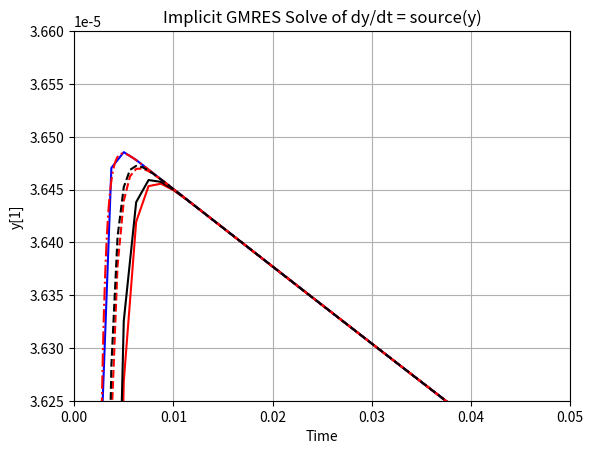

The matplotlib source for this figure:
#!/usr/bin/env python3
import numpy as np
import matplotlib.pyplot as plt
from scipy.sparse.linalg import gmres

def source_1pt3(y_n):
    y_n = np.asarray(y_n).flatten()
    s = np.zeros(3)
    s[0] = -0.04 * y_n[0] + 1e4 * y_n[1] * y_n[2]
    s[1] =  0.04 * y_n[0] - 1e4 * y_n[1] * y_n[2] - 3e7 * y_n[1]**2
    s[2] =  3e7 * y_n[1]**2
    return s

def dsource_1pt3_dy(y_n):
    y_n = np.asarray(y_n).flatten()
    s = np.zeros((3,3))
    #s[0] = -0.04 * y_n[0] + 1e4 * y_n[1] * y_n[2]
    s[0,0] = -0.04 
    s[0,1] =  1e4 * y_n[2] 
    s[0,2] =  1e4 * y_n[1]
    #s[1] =  0.04 * y_n[0] - 1e4 * y_n[1] * y_n[2] - 3e7 * y_n[1]**2
    s[1,0] =  0.04
    s[1,1] = -1e4 * y_n[2] - 6e7 * y_n[1]
    s[1,2] = -1e4 * y_n[1]
    #s[2] =  3e7 * y_n[1]**2
    s[2,1] =  6e7 * y_n[1]
    return s

# Initial condition

def backwards_euler(y0, dt, n_time_steps, n_newton = 5):
    yn = y0.copy()
    ys = [y0]
    time = [0.0]
    I = np.eye(3)
    for t in range(n_time_steps):
        y_guess = yn + 1e-4 * np.ones(3)
        for _ in range(n_newton):
            res = (y_guess - yn) / dt - source_1pt3(y_guess)
            J = I / dt - dsource_1pt3_dy(y_guess)
            dy, info = gmres(J, -res)
            y_guess = y_guess + dy
            if np.linalg.norm(res) < 1e-10:
                break
        yn = y_guess
        ys.append(yn)
        time.append(time[-1] + dt)

    ys = np.array(ys)
    time = np.array(time)
    return time, ys

def sdirk2(y0, dt, n_time_steps, n_newton=5):
    yn = y0.copy()
    ys = [y0]
    time = [0.0]
    I = np.eye(len(y0))

    gamma = 1.0 / np.sqrt(2)
    one_minus_gamma = 1.0 - gamma

    for t in range(n_time_steps):
        # Stage 1: Solve for k1 in k1 = f(y_n + gamma * dt * k1)
        k1 = source_1pt3(yn)
        for _ in range(n_newton):
            y_stage = yn + gamma * dt * k1
            f_val = source_1pt3(y_stage)
            res = k1 - f_val
            J = I - gamma * dt * dsource_1pt3_dy(y_stage)
            delta, info = gmres(J, -res)
            k1 = k1 + delta
            if np.linalg.norm(res) < 1e-10:
                break

        # Stage 2: Solve for k2 in k2 = f(y_n + (1-gamma)*dt*k1 + gamma*dt*k2)
        k2 = source_1pt3(yn)
        for _ in range(n_newton):
            y_stage = yn + dt * (one_minus_gamma * k1 + gamma * k2)
            f_val = source_1pt3(y_stage)
            res = k2 - f_val
            J = I - gamma * dt * dsource_1pt3_dy(y_stage)
            delta, info = gmres(J, -res)
            k2 = k2 + delta
            if np.linalg.norm(res) < 1e-10:
                break

        yn = yn + dt * (one_minus_gamma * k1 + gamma * k2)
        ys.append(yn)
        time.append(time[-1] + dt)

    return np.array(time), np.array(ys)

def sdirk4(y0, dt, n_time_steps, n_newton=5):
    yn = y0.copy()
    ys = [y0]
    time = [0.0]
    I = np.eye(len(y0))

    # Coefficients for Kaps–Rentrop SDIRK-4 method
    
    #0.20
    #0.15 0.20
    #0.78518518518519 0.98518518518519 0.20
    #0.70671936788942 0.19819311123659 0.09147374364765 0.20
    #0.4074074074074 0.4074074074074 0.10714285714286 0.46851851851852
    
    gamma = .26666666666666666666666666666666670

    a11 = .26666666666666666666666666666666670
    a21 = .50000000000000000000000000000000000
    a22 = .26666666666666666666666666666666670
    a31 = .35415395284327323162274618585298200
    a32 = -.5415395284327323162274618585298197e-1
    a33 = .26666666666666666666666666666666670
    a41 = .8515494131138652076337791881433756e-1
    a42 = -.6484332287891555171683963466229754e-1
    a43 = .7915325296404206392428857585141242e-1
    a44 = .26666666666666666666666666666666670
    a51 = 2.1001157005669327779706120559990740
    a52 = -.76778002844459768133431021850622760
    a53 = 2.3998163610800263980947462052738800
    a54 = -2.9988186998690281613977147094333940
    a55 = .26666666666666666666666666666666670

    b1   = 2.1001157005669327779706120559990740
    b2   = -.76778002844459768133431021850622760
    b3   = 2.3998163610800263980947462052738800
    b4   = -2.9988186998690281613977147094333940
    b5   = .26666666666666666666666666666666670

    #gamma = 0.4358665215  # diagonal elements a_ii for all stages
    #a21 = 0.5529291481
    #a31 = 0.2466725606
    #a32 = 0.4265742951
    #a41 = 0.1881405927
    #a42 = 0.6211338564
    #a43 = -0.0680079704

    #b1  = 0.1881405927
    #b2  = 0.6211338564
    #b3  = -0.0680079704
    #b4  = 0.2587335203

    for t in range(n_time_steps):
        k = [source_1pt3(yn) for _ in range(5)]

        # Stage 1
        for _ in range(n_newton):
            y_stage = yn + dt * gamma * k[0]
            f = source_1pt3(y_stage)
            res = k[0] - f
            J = I - dt * gamma * dsource_1pt3_dy(y_stage)
            delta, _ = gmres(J, -res)
            k[0] += delta
            if np.linalg.norm(res) < 1e-10:
                break

        # Stage 2
        for _ in range(n_newton):
            y_stage = yn + dt * (a21 * k[0] + gamma * k[1])
            f = source_1pt3(y_stage)
            res = k[1] - f
            J = I - dt * gamma * dsource_1pt3_dy(y_stage)
            delta, _ = gmres(J, -res)
            k[1] += delta
            if np.linalg.norm(res) < 1e-10:
                break

        # Stage 3
        for _ in range(n_newton):
            y_stage = yn + dt * (a31 * k[0] + a32 * k[1] + gamma * k[2])
            f = source_1pt3(y_stage)
            res = k[2] - f
            J = I - dt * gamma * dsource_1pt3_dy(y_stage)
            delta, _ = gmres(J, -res)
            k[2] += delta
            if np.linalg.norm(res) < 1e-10:
                break

        # Stage 4
        for _ in range(n_newton):
            y_stage = yn + dt * (a41 * k[0] + a42 * k[1] + a43 * k[2] + gamma * k[3])
            f = source_1pt3(y_stage)
            res = k[3] - f
            J = I - dt * gamma * dsource_1pt3_dy(y_stage)
            delta, _ = gmres(J, -res)
            k[3] += delta
            if np.linalg.norm(res) < 1e-10:
                break
    
        # Stage 5
        for _ in range(n_newton):
            y_stage = yn + dt * (a51 * k[0] + a52 * k[1] + a53 * k[2] +a54 * k[3] + gamma * k[4])
            f = source_1pt3(y_stage)
            res = k[4] - f
            J = I - dt * gamma * dsource_1pt3_dy(y_stage)
            delta, _ = gmres(J, -res)
            k[4] += delta
            if np.linalg.norm(res) < 1e-10:
                break
        # Final update
        yn = yn + dt * (b1 * k[0] + b2 * k[1] + b3 * k[2] + b4 * k[3] + b5 * k[4])
        ys.append(yn)
        time.append(time[-1] + dt)

    return np.array(time), np.array(ys)


y0 = np.array([1.0, 0.0, 0.0])
dt = 1e-2
time_final = 0.3
n_time_steps = int(time_final / dt)

#time_be, y_be = backwards_euler(y0, dt, n_time_steps, n_newton = 5)
#time_be_h2, y_be_h2 = backwards_euler(y0, dt/2.0, 2 * n_time_steps, n_newton = 5)
#time_be_h4, y_be_h4 = backwards_euler(y0, dt/4.0, 4 * n_time_steps, n_newton = 5)
time_be_h8, y_be_h8 = backwards_euler(y0, dt/8.0, 8 * n_time_steps, n_newton = 5)
time_sdirk2, y_sdirk2 = sdirk2(y0, dt/8.0, 8*n_time_steps, n_newton = 5)
time_sdirk4, y_sdirk4 = sdirk4(y0, dt/8.0, 8*n_time_steps, n_newton = 5)
time_be_h16, y_be_h16 = backwards_euler(y0, dt/16.0, 16 * n_time_steps, n_newton = 5)
time_be_h32, y_be_h32 = backwards_euler(y0, dt/100.0, 100 * n_time_steps, n_newton = 5)
time_sdirk2_16, y_sdirk2_16 = sdirk2(y0, dt/16.0, 16*n_time_steps, n_newton = 5)
# Plot y[1] (middle component)
#plt.plot(time_be, y_be[:, 1])
#plt.plot(time_be_h2, y_be_h2[:, 1])
#plt.plot(time_be_h4, y_be_h4[:, 1])
plt.plot(time_be_h8, y_be_h8[:, 1],'-r')
plt.plot(time_sdirk2, y_sdirk2[:, 1],'-k')
plt.plot(time_sdirk4, y_sdirk4[:, 1],'-b')
plt.plot(time_be_h16, y_be_h16[:, 1],'--r')
plt.plot(time_be_h32, y_be_h32[:, 1],'-.r')
plt.plot(time_sdirk2_16, y_sdirk2_16[:, 1],'--k')
plt.ylim([3.625e-5, 3.66e-5])
plt.xlim([0, 0.05])
plt.xlabel("Time")
plt.ylabel("y[1]")
plt.title("Implicit GMRES Solve of dy/dt = source(y)")
plt.grid(True)
plt.show()
